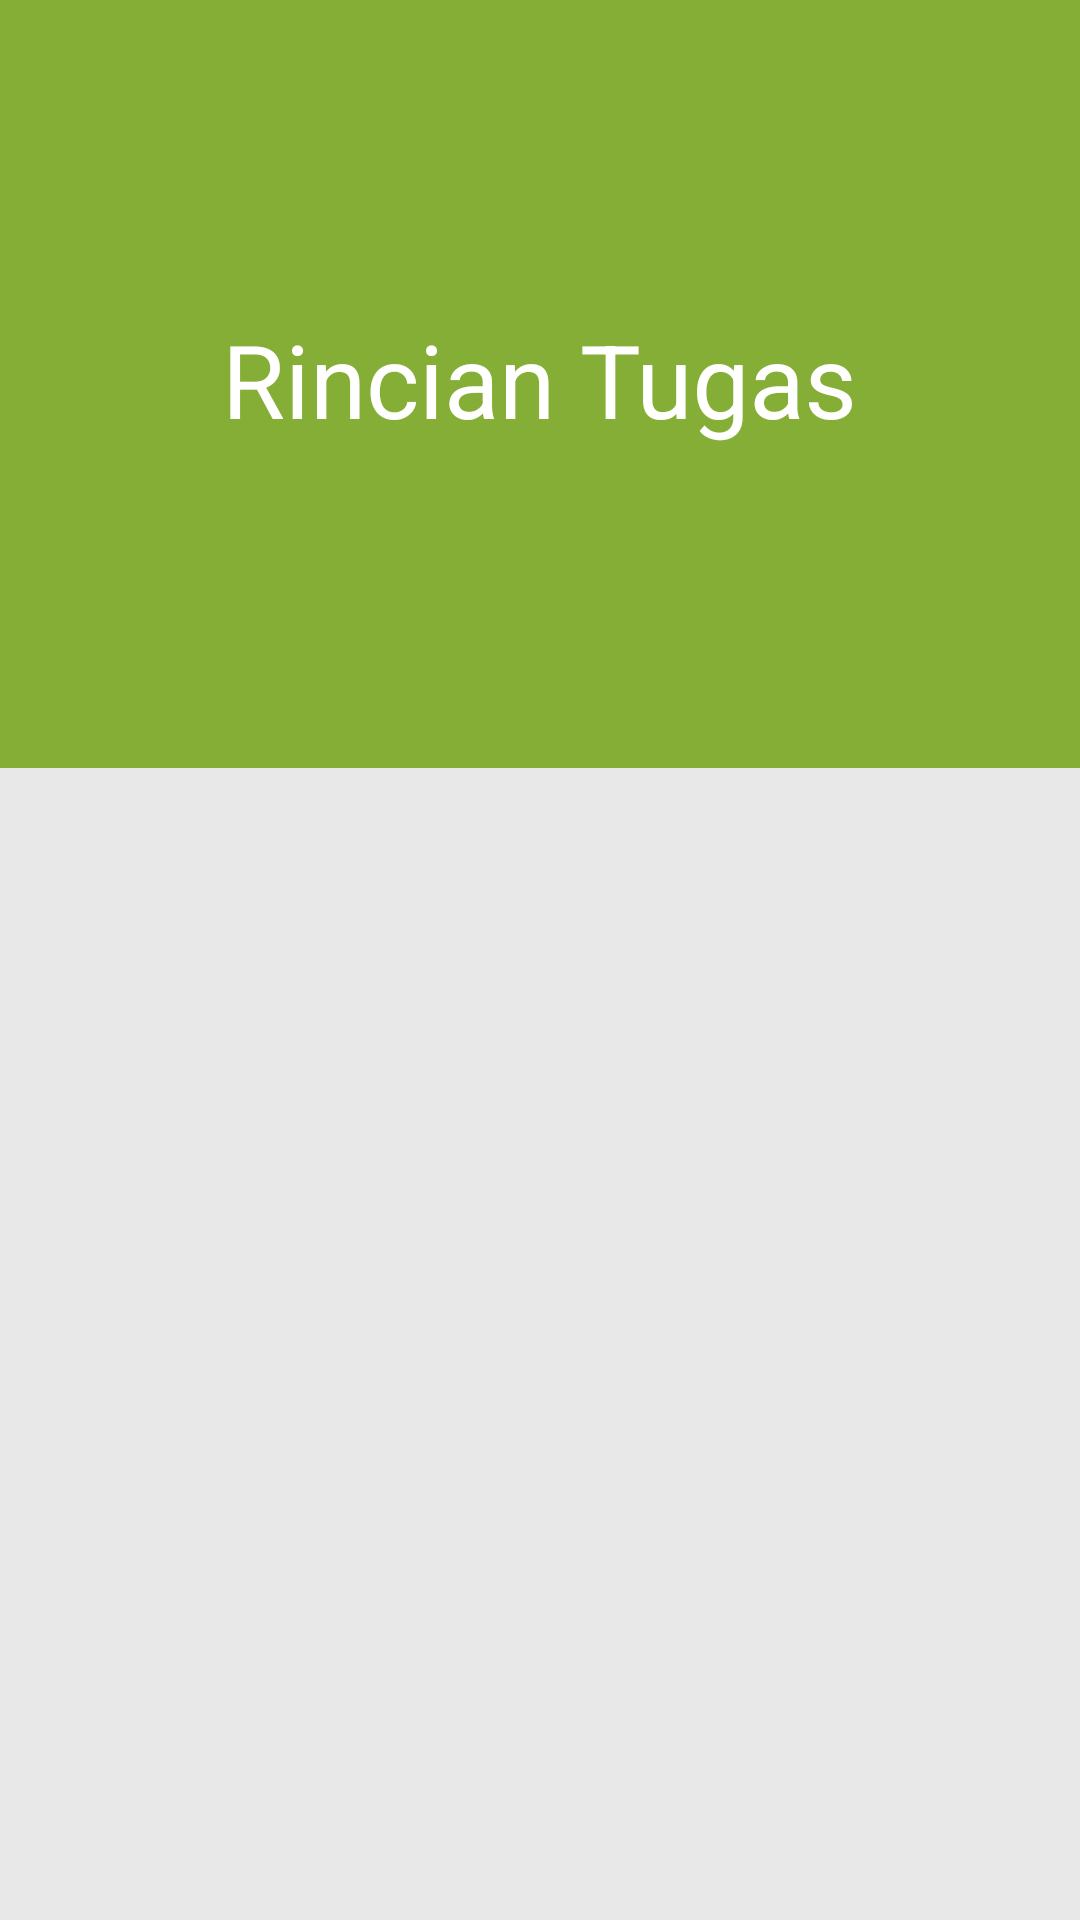

Produce the Android XML layout that renders to this screen, including the resource entries it uses.
<!-- AndroidManifest.xml: application theme AppTheme -->
<!-- res/layout/activity_tampil_semua_abk_rincian.xml -->
<?xml version="1.0" encoding="utf-8"?>
<androidx.coordinatorlayout.widget.CoordinatorLayout xmlns:android="http://schemas.android.com/apk/res/android"
    xmlns:app="http://schemas.android.com/apk/res-auto"
    xmlns:tools="http://schemas.android.com/tools"
    android:layout_width="match_parent"
    android:background="@color/colorBG"
    android:layout_height="match_parent"
    tools:context=".ABK.TampilSemuaAbkRincian">
    <com.google.android.material.appbar.AppBarLayout
        android:id="@+id/appBarLayout"
        android:layout_width="match_parent"
        android:layout_height="256dp"
        android:stateListAnimator="@null">

        <com.google.android.material.appbar.CollapsingToolbarLayout
            android:id="@+id/collapsingToolbar"
            android:layout_width="match_parent"
            android:layout_height="match_parent"
            app:contentScrim="@color/colorPrimaryRincian"
            app:title="Rincian Tugas"
            android:background="@color/colorPrimaryRincian"
            android:theme="@style/ThemeOverlay.AppCompat.Dark"
            app:expandedTitleGravity="center"
            app:layout_scrollFlags="scroll|exitUntilCollapsed">

            <ImageView
                android:layout_width="match_parent"
                android:layout_height="match_parent"
                app:layout_collapseMode="parallax" />

            <androidx.appcompat.widget.Toolbar
                android:id="@+id/toolbar"
                android:layout_width="match_parent"
                android:layout_height="?attr/actionBarSize"
                app:layout_scrollFlags="scroll|enterAlways"
                app:layout_collapseMode="pin" />

        </com.google.android.material.appbar.CollapsingToolbarLayout>

    </com.google.android.material.appbar.AppBarLayout>

    <androidx.core.widget.NestedScrollView
        android:id="@+id/nestedScroll"
        android:layout_width="match_parent"
        android:layout_height="match_parent"
        app:layout_behavior="@string/appbar_scrolling_view_behavior" >

        <RelativeLayout
            android:layout_width="match_parent"
            android:padding="16dp"
            android:layout_height="wrap_content">
            <ImageView
                android:tint="@color/colorAccentRincian"
                android:layout_centerHorizontal="true"
                android:layout_marginTop="80dp"
                android:visibility="invisible"
                android:id="@+id/img_not_found"
                android:layout_width="180dp"
                android:src="@drawable/not_found"
                android:layout_height="180dp"/>
            <TextView
                android:id="@+id/error"
                android:layout_marginTop="20dp"
                android:visibility="invisible"
                android:text="Data tidak ditemukan!"
                android:textSize="32sp"
                android:textColor="@color/colorText2"
                android:textAlignment="center"
                android:layout_below="@id/img_not_found"
                android:layout_width="match_parent"
                android:layout_height="wrap_content"/>
            <androidx.recyclerview.widget.RecyclerView
                android:id="@+id/recycler_view"
                tools:listitem="@layout/list_abk_rincian"
                android:layout_width="match_parent"
                android:layout_height="wrap_content"/>
        </RelativeLayout>

    </androidx.core.widget.NestedScrollView>

    <androidx.cardview.widget.CardView
        android:id="@+id/cv_uraian_tugas"
        android:elevation="0dp"
        android:layout_gravity="bottom"
        android:padding="16dp"
        android:layout_width="match_parent"
        android:layout_height="wrap_content"
        app:cardBackgroundColor="@color/colorBG">

    </androidx.cardview.widget.CardView>

</androidx.coordinatorlayout.widget.CoordinatorLayout>
<!-- res/layout/list_abk_rincian.xml (included above) -->
<?xml version="1.0" encoding="utf-8"?>
<RelativeLayout xmlns:android="http://schemas.android.com/apk/res/android"
    xmlns:app="http://schemas.android.com/apk/res-auto"
    android:layout_width="match_parent"
    android:layout_marginTop="16dp"
    android:layout_height="wrap_content">

    <androidx.cardview.widget.CardView
        android:elevation="0dp"
        android:id="@+id/cv_rincian"
        android:background="@color/colorCardSecond"
        android:layout_width="match_parent"
        android:layout_height="wrap_content">

        <LinearLayout
            android:orientation="vertical"
            android:layout_width="match_parent"
            android:layout_height="wrap_content"
            android:padding="16dp">
            <TextView
                android:id="@+id/tvRincian"
                android:layout_width="match_parent"
                android:layout_height="wrap_content"
                android:text="Rincian Tugas"
                android:textSize="14sp"
                android:textColor="@color/colorText1"/>
            <LinearLayout
                android:layout_width="match_parent"
                android:orientation="horizontal"
                android:layout_height="wrap_content">
                <com.ms.square.android.expandabletextview.ExpandableTextView
                    xmlns:android="http://schemas.android.com/apk/res/android"
                    xmlns:expandableTextView="http://schemas.android.com/apk/res-auto"
                    android:id="@+id/expand_text_view"
                    android:layout_width="match_parent"
                    android:layout_height="wrap_content"
                    expandableTextView:maxCollapsedLines="2"
                    expandableTextView:animDuration="200">
                    <LinearLayout
                        android:layout_width="match_parent"
                        android:weightSum="5"
                        android:layout_height="wrap_content"
                        android:orientation="horizontal">
                        <TextView
                            android:id="@id/expandable_text"
                            android:layout_width="0dp"
                            android:layout_weight="4"
                            android:layout_height="wrap_content"
                            android:textSize="20sp"
                            android:textColor="@color/colorText2" />
                        <ImageView
                            android:id="@+id/tambah_abk"
                            android:layout_width="0dp"
                            android:layout_weight="0.5"
                            android:layout_marginTop="11dp"
                            android:src="@drawable/ic_add_black_24dp"
                            android:tint="@color/colorText2"
                            android:layout_height="wrap_content" />
                        <ImageButton
                            android:id="@id/expand_collapse"
                            android:layout_width="0dp"
                            android:layout_weight="0.5"
                            android:layout_height="wrap_content"
                            android:padding="16dp"
                            android:layout_gravity="right|bottom"
                            android:background="@android:color/transparent"/>
                    </LinearLayout>

                </com.ms.square.android.expandabletextview.ExpandableTextView>
            </LinearLayout>

        </LinearLayout>

    </androidx.cardview.widget.CardView>

</RelativeLayout>
<!-- resources referenced by this layout -->
<resources>
  <color name="colorAccentRincian">#85ae36</color>
  <color name="colorBG">#e8e8e8</color>
  <color name="colorCardSecond">#fefefe</color>
  <color name="colorPrimaryRincian">#85ae36</color>
  <color name="colorText1">#555555</color>
  <color name="colorText2">#0c0c0c</color>
  <!-- drawable not_found: png bitmap (drawable, 6367 bytes) -->
  <style name="AppTheme" parent="Theme.AppCompat.DayNight.NoActionBar">
          
          <item name="colorPrimary">@color/colorPrimary</item>
          <item name="colorPrimaryDark">@color/colorPrimaryDark</item>
          <item name="colorAccent">@color/colorAccent</item>
      </style>
  <color name="colorPrimary">#dc6640</color>
  <color name="colorPrimaryDark">#dc6640</color>
  <color name="colorAccent">#dc6640</color>
</resources>
